The GitHub repository Ptuyizere/Formative2_ML_G9_Preprocess contains a labelled image folder "dataset_processed" with 2 categories: parasitized, uninfected. Examples follow, each with its label.

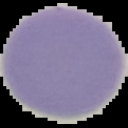
Label: uninfected

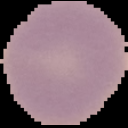
Label: uninfected

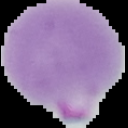
Label: parasitized

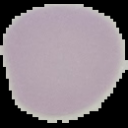
Label: uninfected

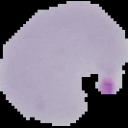
Label: parasitized

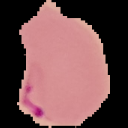
Label: parasitized
